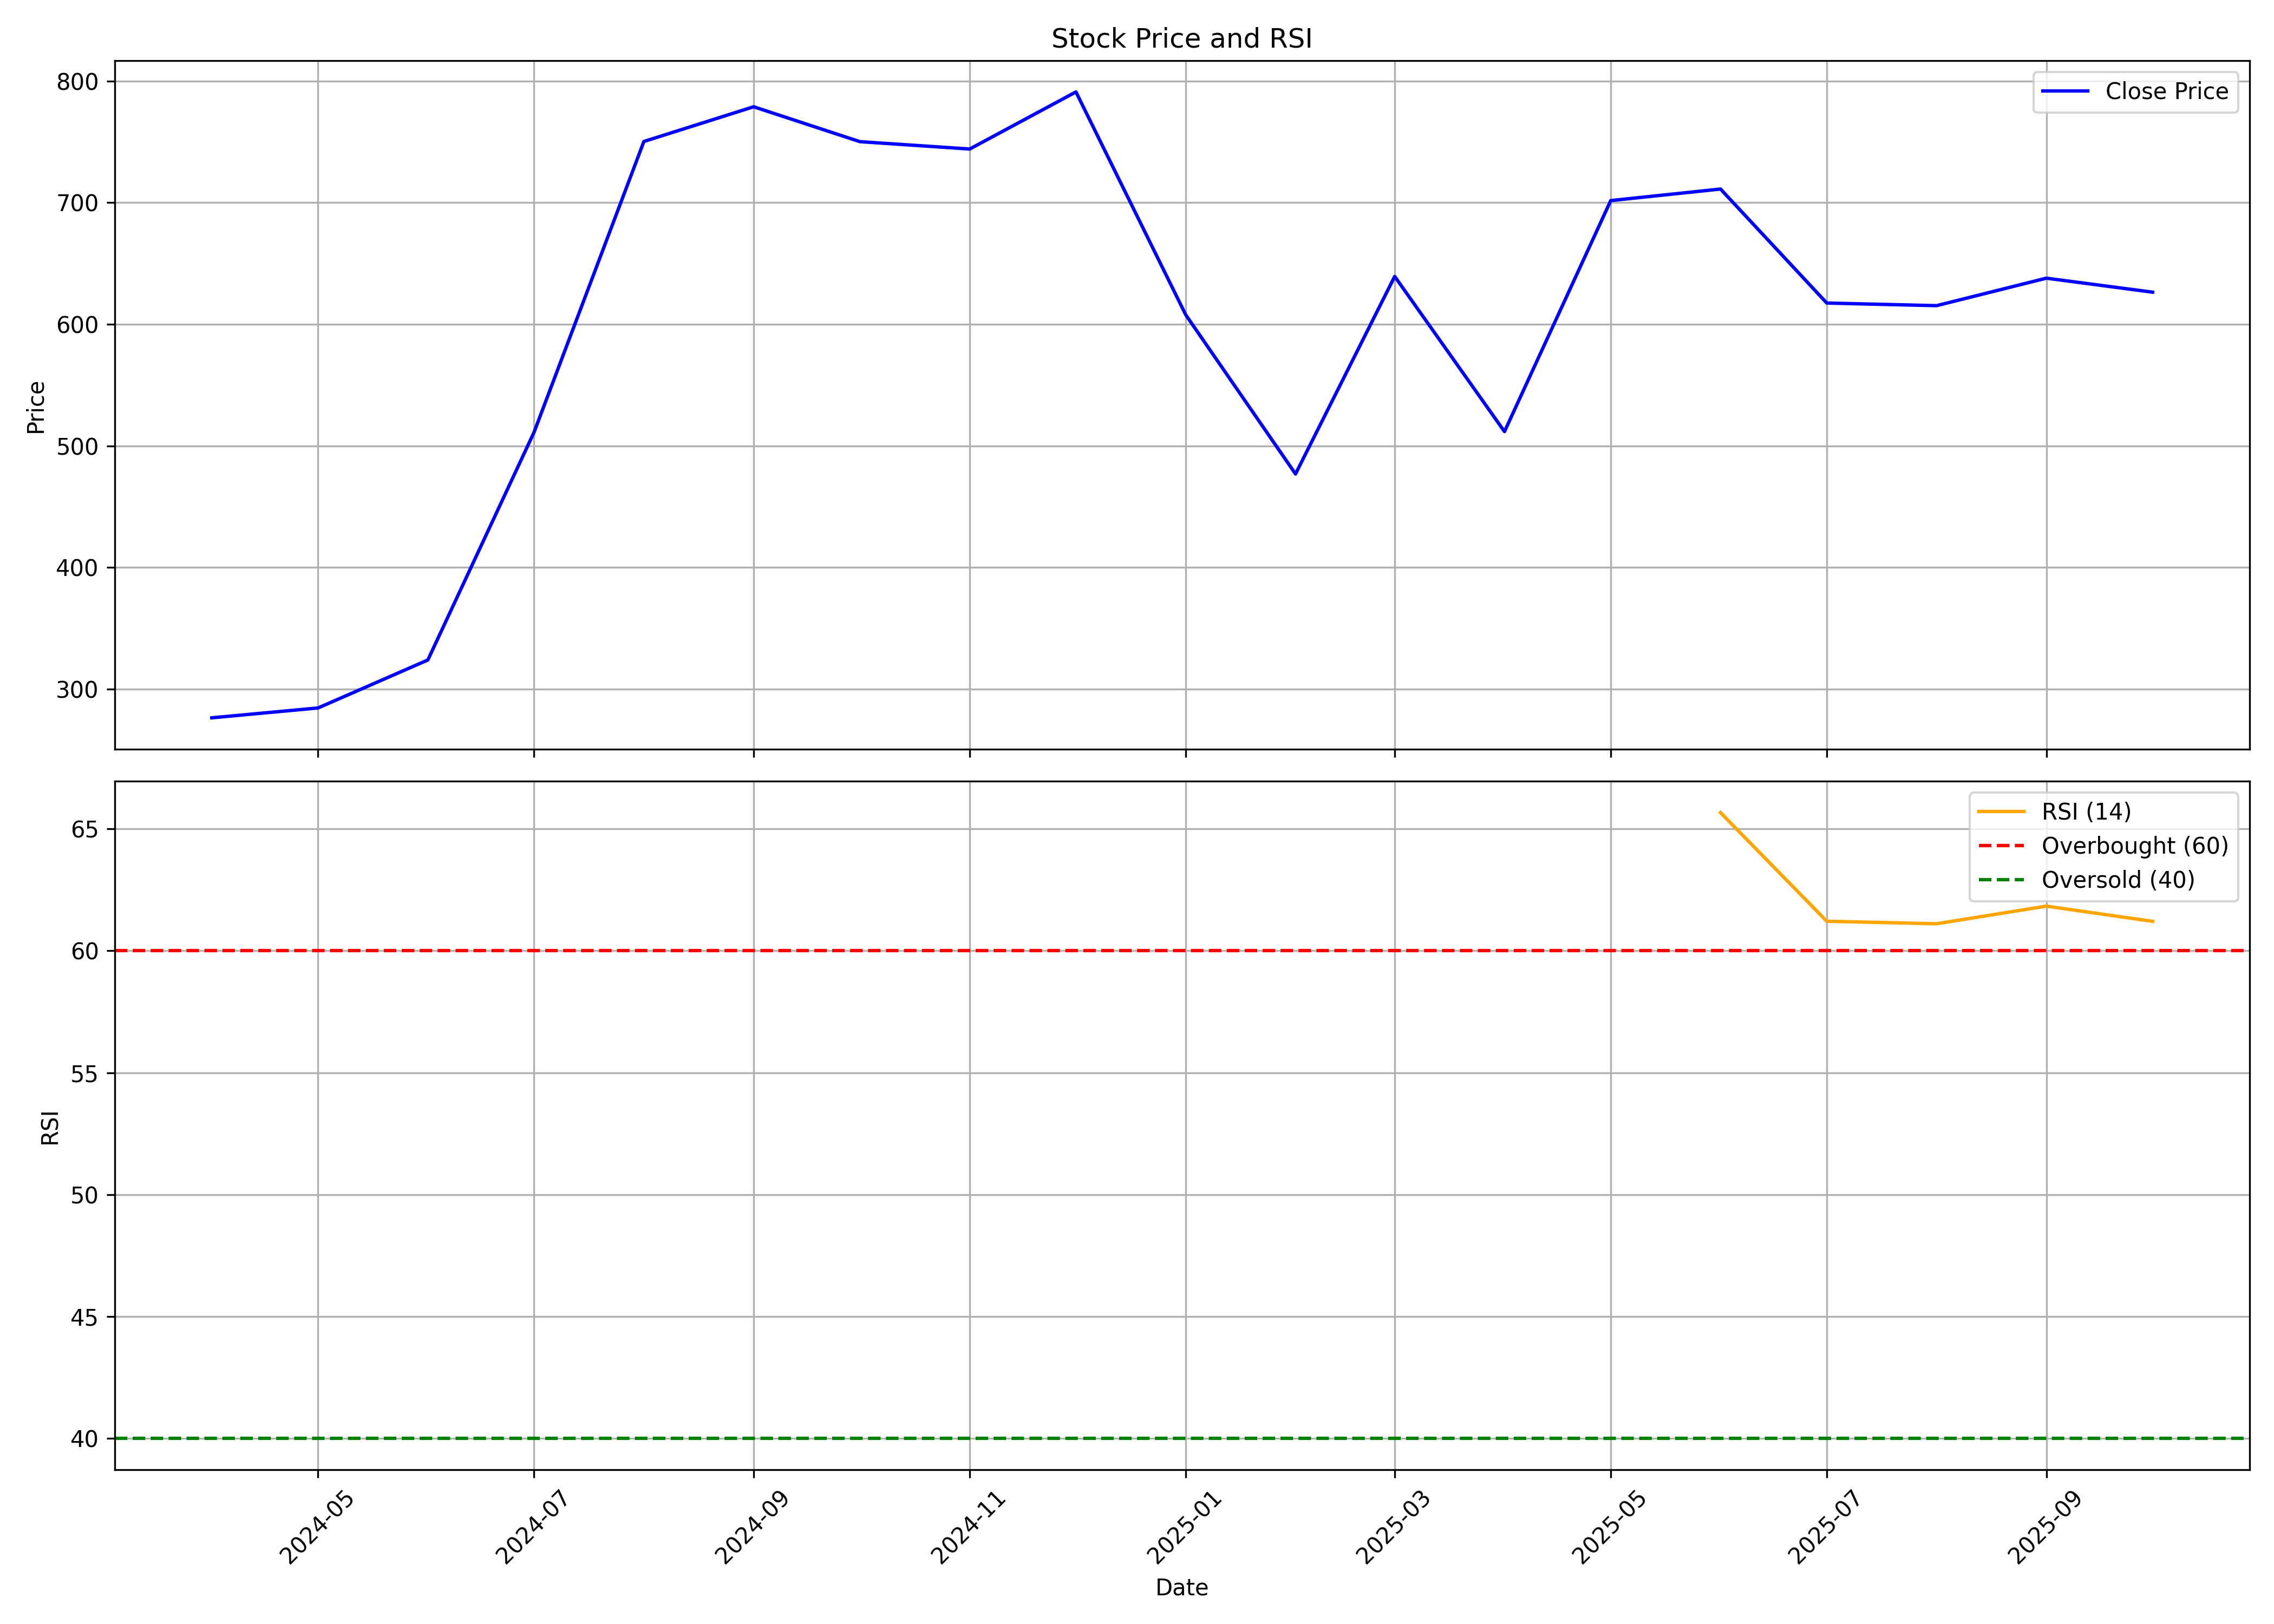

The table this chart was drawn from, first rows:
, date, symbol, open, high, low, close, volume, rsi
0, 2024-04-01, BALUFORGE, 305.9, 308.8, 270.1, 276.5, 1329927, 
1, 2024-05-01, BALUFORGE, 276.5, 324.3, 267.9, 284.6, 11708519, 
2, 2024-06-01, BALUFORGE, 299.9, 351.6, 222.8, 324, 11805510, 
3, 2024-07-01, BALUFORGE, 327.5, 533.8, 322.2, 511.3, 31234988, 
4, 2024-08-01, BALUFORGE, 509.8, 849.3, 459.8, 750.3, 31198624, 
5, 2024-09-01, BALUFORGE, 754.1, 886.6, 720.8, 778.8, 21203788, 
6, 2024-10-01, BALUFORGE, 781.8, 873.7, 669.3, 750.1, 13622721, 
7, 2024-11-01, BALUFORGE, 756.3, 820.8, 711.1, 744.1, 8110502, 
8, 2024-12-01, BALUFORGE, 744.1, 867.5, 732.3, 791, 13676606, 
9, 2025-01-01, BALUFORGE, 790.8, 817.7, 512.7, 607.8, 10550636, 
10, 2025-02-01, BALUFORGE, 602.9, 678.8, 458.8, 476.9, 17999945, 
11, 2025-03-01, BALUFORGE, 486.4, 673.5, 428.3, 639.4, 22702491, 
12, 2025-04-01, BALUFORGE, 623.9, 676.8, 509.9, 511.8, 15003993, 
13, 2025-05-01, BALUFORGE, 511.8, 704.6, 504.9, 701.7, 22847797, 
14, 2025-06-01, BALUFORGE, 735.8, 783.8, 606.5, 711.2, 24557338, 65.67
15, 2025-07-01, BALUFORGE, 717.8, 718.8, 600.9, 617.5, 2112904, 61.21
16, 2025-08-01, BALUFORGE, 648.3, 649.9, 560.1, 615.3, 2158851, 61.11
17, 2025-09-01, BALUFORGE, 616.9, 696.8, 615.3, 637.9, 6783642, 61.83
18, 2025-10-01, BALUFORGE, 640.0, 678.0, 617.0, 626.4, 6354936, 61.21
